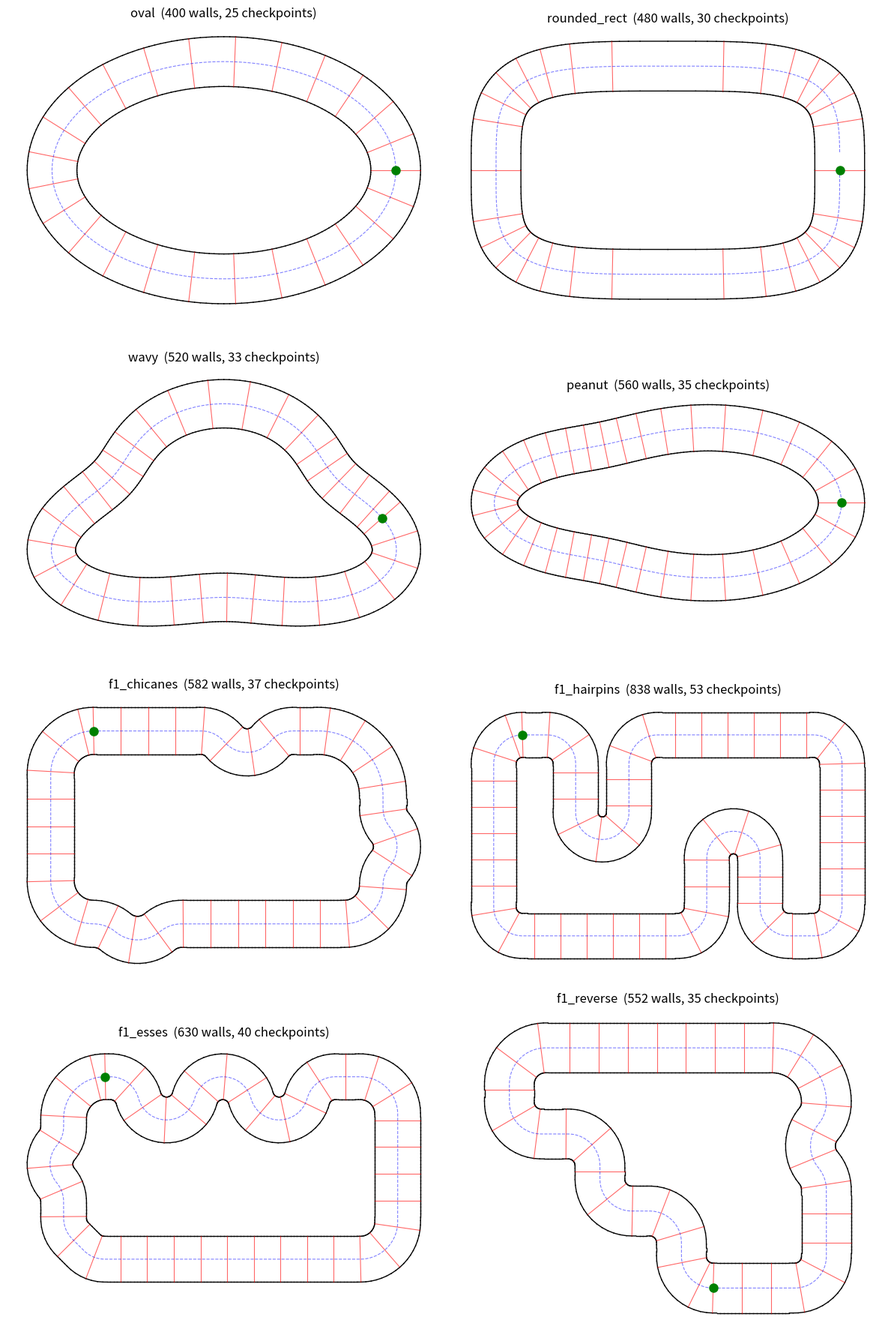

This chart was generated by the following Python code:
"""
Simple parametric tracks for the neuroevolution racing project.

Emits the same format as the real-circuit CSV loader, so training code
never needs to know which kind of track it got:

    walls       : list[((x1,y1),(x2,y2))]   inner loop + outer loop segments
    checkpoints : list[((ix,iy),(ox,oy))]   ordered, inner point -> outer point
    centerline  : np.ndarray (N,2)          for spawn position + heading

Run directly to preview all tracks:  python simple_tracks.py
"""

import math
from functools import partial

import numpy as np

# ---------------------------------------------------------------- centerlines
# Each returns an (N,2) array of points forming a CLOSED loop.
# Canvas assumption: roughly 1000 x 700 pixels, origin top-left.

CX, CY = 500.0, 350.0   # canvas center


def oval(n=200, rx=380.0, ry=240.0):
    """The sanity track. If the GA can't solve this, the bug is yours."""
    t = np.linspace(0, 2 * np.pi, n, endpoint=False)
    return np.stack([CX + rx * np.cos(t), CY + ry * np.sin(t)], axis=1)


def rounded_rect(n=240, hw=380.0, hh=230.0, r=120.0):
    """Four straights, four corners. Tests braking-ish behavior."""
    t = np.linspace(0, 2 * np.pi, n, endpoint=False)
    # superellipse: exponent controls corner sharpness
    p = 4.0
    x = np.abs(np.cos(t)) ** (2 / p) * np.sign(np.cos(t))
    y = np.abs(np.sin(t)) ** (2 / p) * np.sign(np.sin(t))
    return np.stack([CX + hw * x, CY + hh * y], axis=1)


def wavy(n=260, rx=360.0, ry=220.0, lobes=3, amp=0.18):
    """Gentle S-curves. First track that actually needs steering skill."""
    t = np.linspace(0, 2 * np.pi, n, endpoint=False)
    r = 1.0 + amp * np.sin(lobes * t)
    return np.stack([CX + rx * r * np.cos(t), CY + ry * r * np.sin(t)], axis=1)


def peanut(n=280, rx=330.0, ry=200.0, a=0.3, b=0.25):
    """One tight end, one open end, pinched waist. Generalization hold-out.

    `a` makes the ends unequal (tight end on the left), `b` pinches the waist
    so the sides bend the other way. Tightest turn ~66 px radius, tighter than
    any training track (wavy ~75 px).
    """
    t = np.linspace(0, 2 * np.pi, n, endpoint=False)
    r = 1.0 + a * np.cos(t) + b * np.cos(2 * t)
    pts = np.stack([CX + rx * r * np.cos(t), CY + ry * r * np.sin(t)], axis=1)
    pts[:, 0] += CX - (pts[:, 0].min() + pts[:, 0].max()) / 2   # `a` shifts it right; recenter
    return pts


# ---------------------------------------------------------- F1-inspired courses
# Built from pieces like a real circuit map: ("S", length) is a straight,
# ("R", radius, degrees) / ("L", radius, degrees) a right / left arc (R turns
# clockwise on screen). Exactly two straights have length None: their lengths
# are solved so the loop closes. Arcs are >= 65 px radius so the walls
# (55 px half-width) never fold over. Run validate() after editing a layout.

F1_PIECES = {
    # Monza-inspired: long straights broken by three chicanes, big sweepers.
    "f1_chicanes": [("S", None), ("R", 70, 50), ("L", 70, 100), ("R", 70, 50), ("S", 60),
                    ("R", 150, 90), ("S", 30), ("L", 70, 40), ("R", 70, 80), ("L", 70, 40),
                    ("R", 90, 90), ("S", 380), ("L", 80, 40), ("R", 80, 80), ("L", 80, 40),
                    ("R", 100, 90), ("S", None), ("R", 100, 90)],
    # Monaco-inspired: two 65 px hairpins at the ends of narrow fingers, many 90 deg corners.
    "f1_hairpins": [("S", None), ("R", 70, 90), ("S", 120), ("L", 65, 180), ("S", 120), ("R", 70, 90),
                    ("S", 380), ("R", 70, 90), ("S", None), ("R", 70, 90), ("S", 60),
                    ("R", 70, 90), ("S", 120), ("L", 65, 180), ("S", 120), ("R", 70, 90),
                    ("S", 380), ("R", 70, 90), ("S", 350), ("R", 70, 90)],
    # Suzuka-inspired: deep esses (too wavy to drive straight through), a
    # double-apex Spoon, a final chicane.
    "f1_esses": [("S", None), ("R", 70, 75), ("L", 70, 150), ("R", 70, 150), ("L", 70, 150),
                 ("R", 70, 75), ("S", 60), ("R", 90, 90), ("S", None), ("R", 90, 90), ("S", 615),
                 ("R", 70, 45), ("S", 40), ("R", 70, 45), ("S", 40), ("L", 70, 40), ("R", 70, 80),
                 ("L", 70, 40), ("S", 20), ("R", 100, 90)],
    # Interlagos-inspired, COUNTER-clockwise (every other track runs clockwise):
    # Senna S, long left sweeper, stepped infield.
    "f1_reverse": [("S", 180), ("L", 70, 90), ("S", None), ("L", 75, 40), ("R", 75, 80), ("L", 75, 40),
                   ("L", 120, 90), ("S", None), ("L", 80, 90), ("S", 40), ("L", 70, 90), ("S", 60),
                   ("R", 70, 90), ("S", 30), ("L", 70, 90), ("S", 40), ("R", 70, 90), ("S", 30),
                   ("L", 70, 90)],
}


def _trace(pieces, auto_lengths, step=1.0):
    """Walk the pieces from (0, 0) heading 0. Returns (points, auto-straight unit directions, final heading)."""
    x = y = h = 0.0
    pts, dirs, k = [(x, y)], [], 0
    for piece in pieces:
        if piece[0] == "S":
            length = piece[1]
            if length is None:
                length = auto_lengths[k]
                dirs.append((math.cos(h), math.sin(h)))
                k += 1
            n = max(1, int(length / step))
            for _ in range(n):
                x += length / n * math.cos(h)
                y += length / n * math.sin(h)
                pts.append((x, y))
        else:
            kind, radius, degrees = piece
            n = max(2, int(radius * math.radians(degrees) / step))
            dh = (1 if kind == "R" else -1) * math.radians(degrees) / n
            for _ in range(n):           # midpoint rule: exact radius to << 1 px
                h += dh / 2
                x += radius * abs(dh) * math.cos(h)
                y += radius * abs(dh) * math.sin(h)
                h += dh / 2
                pts.append((x, y))
    return np.array(pts), dirs, h


def _resample_loop(pts, spacing):
    """Evenly spaced points along a closed polyline (so checkpoints are evenly spaced too)."""
    closed = np.vstack([pts, pts[:1]])
    s = np.concatenate([[0.0], np.cumsum(np.linalg.norm(np.diff(closed, axis=0), axis=1))])
    n = int(round(s[-1] / spacing))
    t = np.arange(n) * s[-1] / n
    return np.stack([np.interp(t, s, closed[:, 0]), np.interp(t, s, closed[:, 1])], axis=1)


def piece_loop(pieces, spacing=8.0):
    """Closed centerline from F1_PIECES-style pieces, centred on the canvas,
    one point every `spacing` px (checkpoint_every=8 -> a checkpoint every 64 px)."""
    _, dirs, heading = _trace(pieces, [0.0, 0.0])
    if len(dirs) != 2:
        raise ValueError("need exactly two straights with length None")
    if abs(abs(math.degrees(heading)) - 360) > 1e-6:
        raise ValueError(f"pieces turn {math.degrees(heading):.1f} deg in total, need +/-360")
    open_end = _trace(pieces, [0.0, 0.0])[0][-1]
    lengths = np.linalg.solve(np.array(dirs).T, -open_end)   # close the gap with the two auto straights
    if (lengths < 0).any():
        raise ValueError(f"auto straights would be negative: {lengths.round(1)}")
    pts = _trace(pieces, list(lengths))[0][:-1]
    pts += np.array([CX, CY]) - (pts.min(0) + pts.max(0)) / 2
    return _resample_loop(pts, spacing)


# ------------------------------------------------------------------ conversion

def build_track(centerline, half_width=55.0, checkpoint_every=8):
    """Offset a closed centerline into inner/outer walls + ordered checkpoints.

    half_width : pixels. Wider = easier. Start at 55-70 for week 1.
    """
    pts = np.asarray(centerline, dtype=float)

    # tangent via central difference, wrapping at the ends (closed loop)
    nxt = np.roll(pts, -1, axis=0)
    prv = np.roll(pts, 1, axis=0)
    tang = nxt - prv
    tang /= np.linalg.norm(tang, axis=1, keepdims=True)

    # left normal (rotate tangent +90 degrees)
    normal = np.stack([-tang[:, 1], tang[:, 0]], axis=1)

    inner = pts + normal * half_width
    outer = pts - normal * half_width

    def loop_segments(loop):
        return [(tuple(loop[i]), tuple(loop[(i + 1) % len(loop)]))
                for i in range(len(loop))]

    walls = loop_segments(inner) + loop_segments(outer)

    checkpoints = [(tuple(inner[i]), tuple(outer[i]))
                   for i in range(0, len(pts), checkpoint_every)]

    return walls, checkpoints, pts


def spawn_pose(centerline, index=0):
    """Starting (x, y, heading_radians) on the centerline."""
    pts = np.asarray(centerline, dtype=float)
    p = pts[index]
    d = pts[(index + 1) % len(pts)] - p
    return float(p[0]), float(p[1]), float(np.arctan2(d[1], d[0]))


TRACKS = {
    "oval": oval,
    "rounded_rect": rounded_rect,
    "wavy": wavy,
    "peanut": peanut,
    **{name: partial(piece_loop, pieces) for name, pieces in F1_PIECES.items()},
}
F1_TRACKS = tuple(F1_PIECES)


def validate(name, half_width=55.0, canvas=(1000, 700), margin=15):
    """Layout checks for a new track. Returns a list of problems ([] = OK):
    walls crossing each other, a turn too tight for the walls, or walls off the canvas."""
    walls, _, c = make(name, half_width)
    problems = []

    # tightest turn: radius of the circle through points 3 apart (smooths the 8 px steps)
    a, b, d = np.roll(c, 3, 0), c, np.roll(c, -3, 0)
    cross = np.abs((b - a)[:, 0] * (d - a)[:, 1] - (b - a)[:, 1] * (d - a)[:, 0])
    radius = (np.linalg.norm(b - a, axis=1) * np.linalg.norm(d - b, axis=1)
              * np.linalg.norm(d - a, axis=1) / (2 * cross + 1e-12))
    if radius.min() < 1.1 * half_width:
        problems.append(f"tightest turn {radius.min():.0f} px < 1.1 x half-width")

    pts = np.array([p for w in walls for p in w])
    if (pts.min(0) < margin).any() or (pts.max(0) > np.array(canvas) - margin).any():
        problems.append(f"walls leave the canvas: {pts.min(0).round()}..{pts.max(0).round()}")

    A = np.array([w[0] for w in walls])
    E = np.array([w[1] for w in walls]) - A
    for i in range(len(A)):   # proper crossings only; touching neighbours don't count
        den = E[i, 0] * E[:, 1] - E[i, 1] * E[:, 0]
        q = A - A[i]
        with np.errstate(divide="ignore", invalid="ignore"):
            t = (q[:, 0] * E[:, 1] - q[:, 1] * E[:, 0]) / den
            u = (q[:, 0] * E[i, 1] - q[:, 1] * E[i, 0]) / den
        if ((np.abs(den) > 1e-12) & (t > 1e-9) & (t < 1 - 1e-9) & (u > 1e-9) & (u < 1 - 1e-9)).any():
            problems.append("walls cross")
            break
    return problems


def make(name, half_width=55.0, checkpoint_every=8):
    return build_track(TRACKS[name](), half_width, checkpoint_every)


# --------------------------------------------------------------------- preview

def _preview():
    import matplotlib.pyplot as plt

    rows = (len(TRACKS) + 1) // 2
    fig, axes = plt.subplots(rows, 2, figsize=(12, 4.5 * rows))
    for ax, (name, fn) in zip(axes.ravel(), TRACKS.items()):
        walls, cps, mid = build_track(fn())
        for (a, b) in walls:
            ax.plot([a[0], b[0]], [a[1], b[1]], color="black", linewidth=1)
        for (a, b) in cps:
            ax.plot([a[0], b[0]], [a[1], b[1]],
                    color="red", linewidth=0.8, alpha=0.6)
        ax.plot(mid[:, 0], mid[:, 1], "--",
                color="blue", linewidth=0.8, alpha=0.5)
        sx, sy, sa = spawn_pose(fn())
        ax.plot([sx], [sy], "o", color="green", markersize=8)
        ax.set_title(f"{name}  ({len(walls)} walls, {len(cps)} checkpoints)")
        ax.set_aspect("equal")
        ax.invert_yaxis()          # screen coords: y grows downward
        ax.axis("off")

    plt.tight_layout()
    plt.savefig("tracks_preview.png", dpi=110)
    print("wrote tracks_preview.png")


if __name__ == "__main__":
    _preview()
